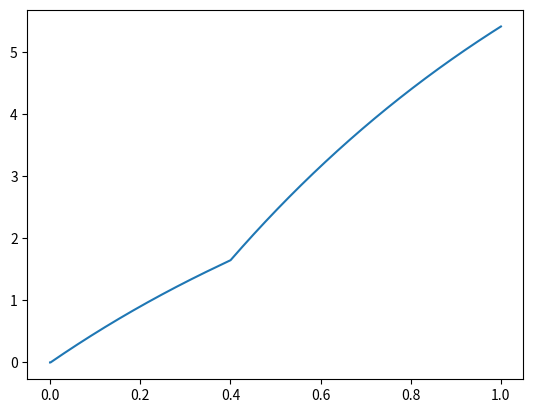

Source code (Python):
import numpy as np
import matplotlib.pyplot as plt

class OneCompModel(object):
    def __init__(self, doses, kout, kabs):
        self.doses = doses
        self.kout = kout
        self.kabs = kabs

    def __str__(self):
        return f"model parameters: {self.doses}, {self.kout}, {self.kabs}"

    def calc_delta_abs(self, conc, t, dt):
        delta_abs = conc - conc * np.exp(-self.kabs * (t - dt))
        return delta_abs

    def calc_unabs(self, t):
        tot = 0
        for dt, conc in self.doses:
            tot += self.step(t - dt) * -self.calc_delta_abs(conc, t, dt)
        return tot

    def d_abs(self, amount_unabs):
        return amount_unabs * self.kabs

    def calc_tot_abs(self, t):
        tot = 0
        for dt, conc in self.doses:
            tot += self.step(t - dt) * self.calc_delta_abs(conc, t, dt)
        return tot

    def step(self, x):
        return 1 * (x > 0)



t = np.linspace(0, 1, 1000)

model = OneCompModel([[0.001, 5], [0.4, 5]], 0, 1)
amount_unabs = model.calc_unabs(t)
delta_abs = model.d_abs(amount_unabs)
print(amount_unabs)
print(delta_abs)
# plt.plot(t, amount_unabs)
# plt.plot(t, delta_abs)
# plt.show()

tot_abs = model.calc_tot_abs(t)
print(tot_abs)
plt.plot(t, tot_abs)
plt.show()

